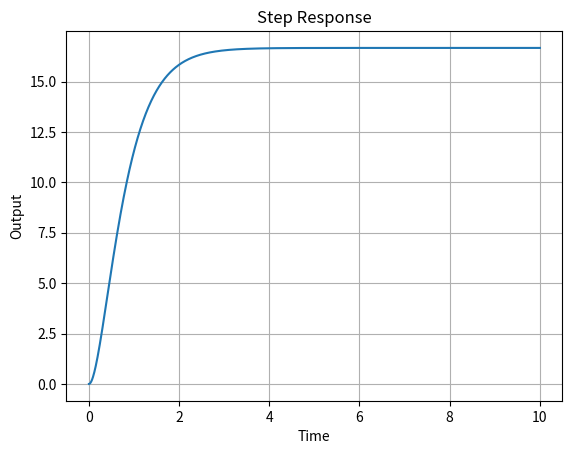

Write Python code to recreate this figure.
import numpy as np
import matplotlib.pyplot as plt
from scipy import signal

# 전달함수의 분자와 분모 계수
num = [100]
den = [1, 5, 6]  # (s+2)(s+3) 확장

# 전달함수 생성
sys = signal.TransferFunction(num, den)

# 시간 범위 설정
t = np.linspace(0, 10, 1000)

# 시스템 응답 계산
t, y = signal.step(sys, T=t)

# 응답곡선 그리기
plt.plot(t, y)
plt.xlabel('Time')
plt.ylabel('Output')
plt.title('Step Response')
plt.grid(True)
plt.show()

